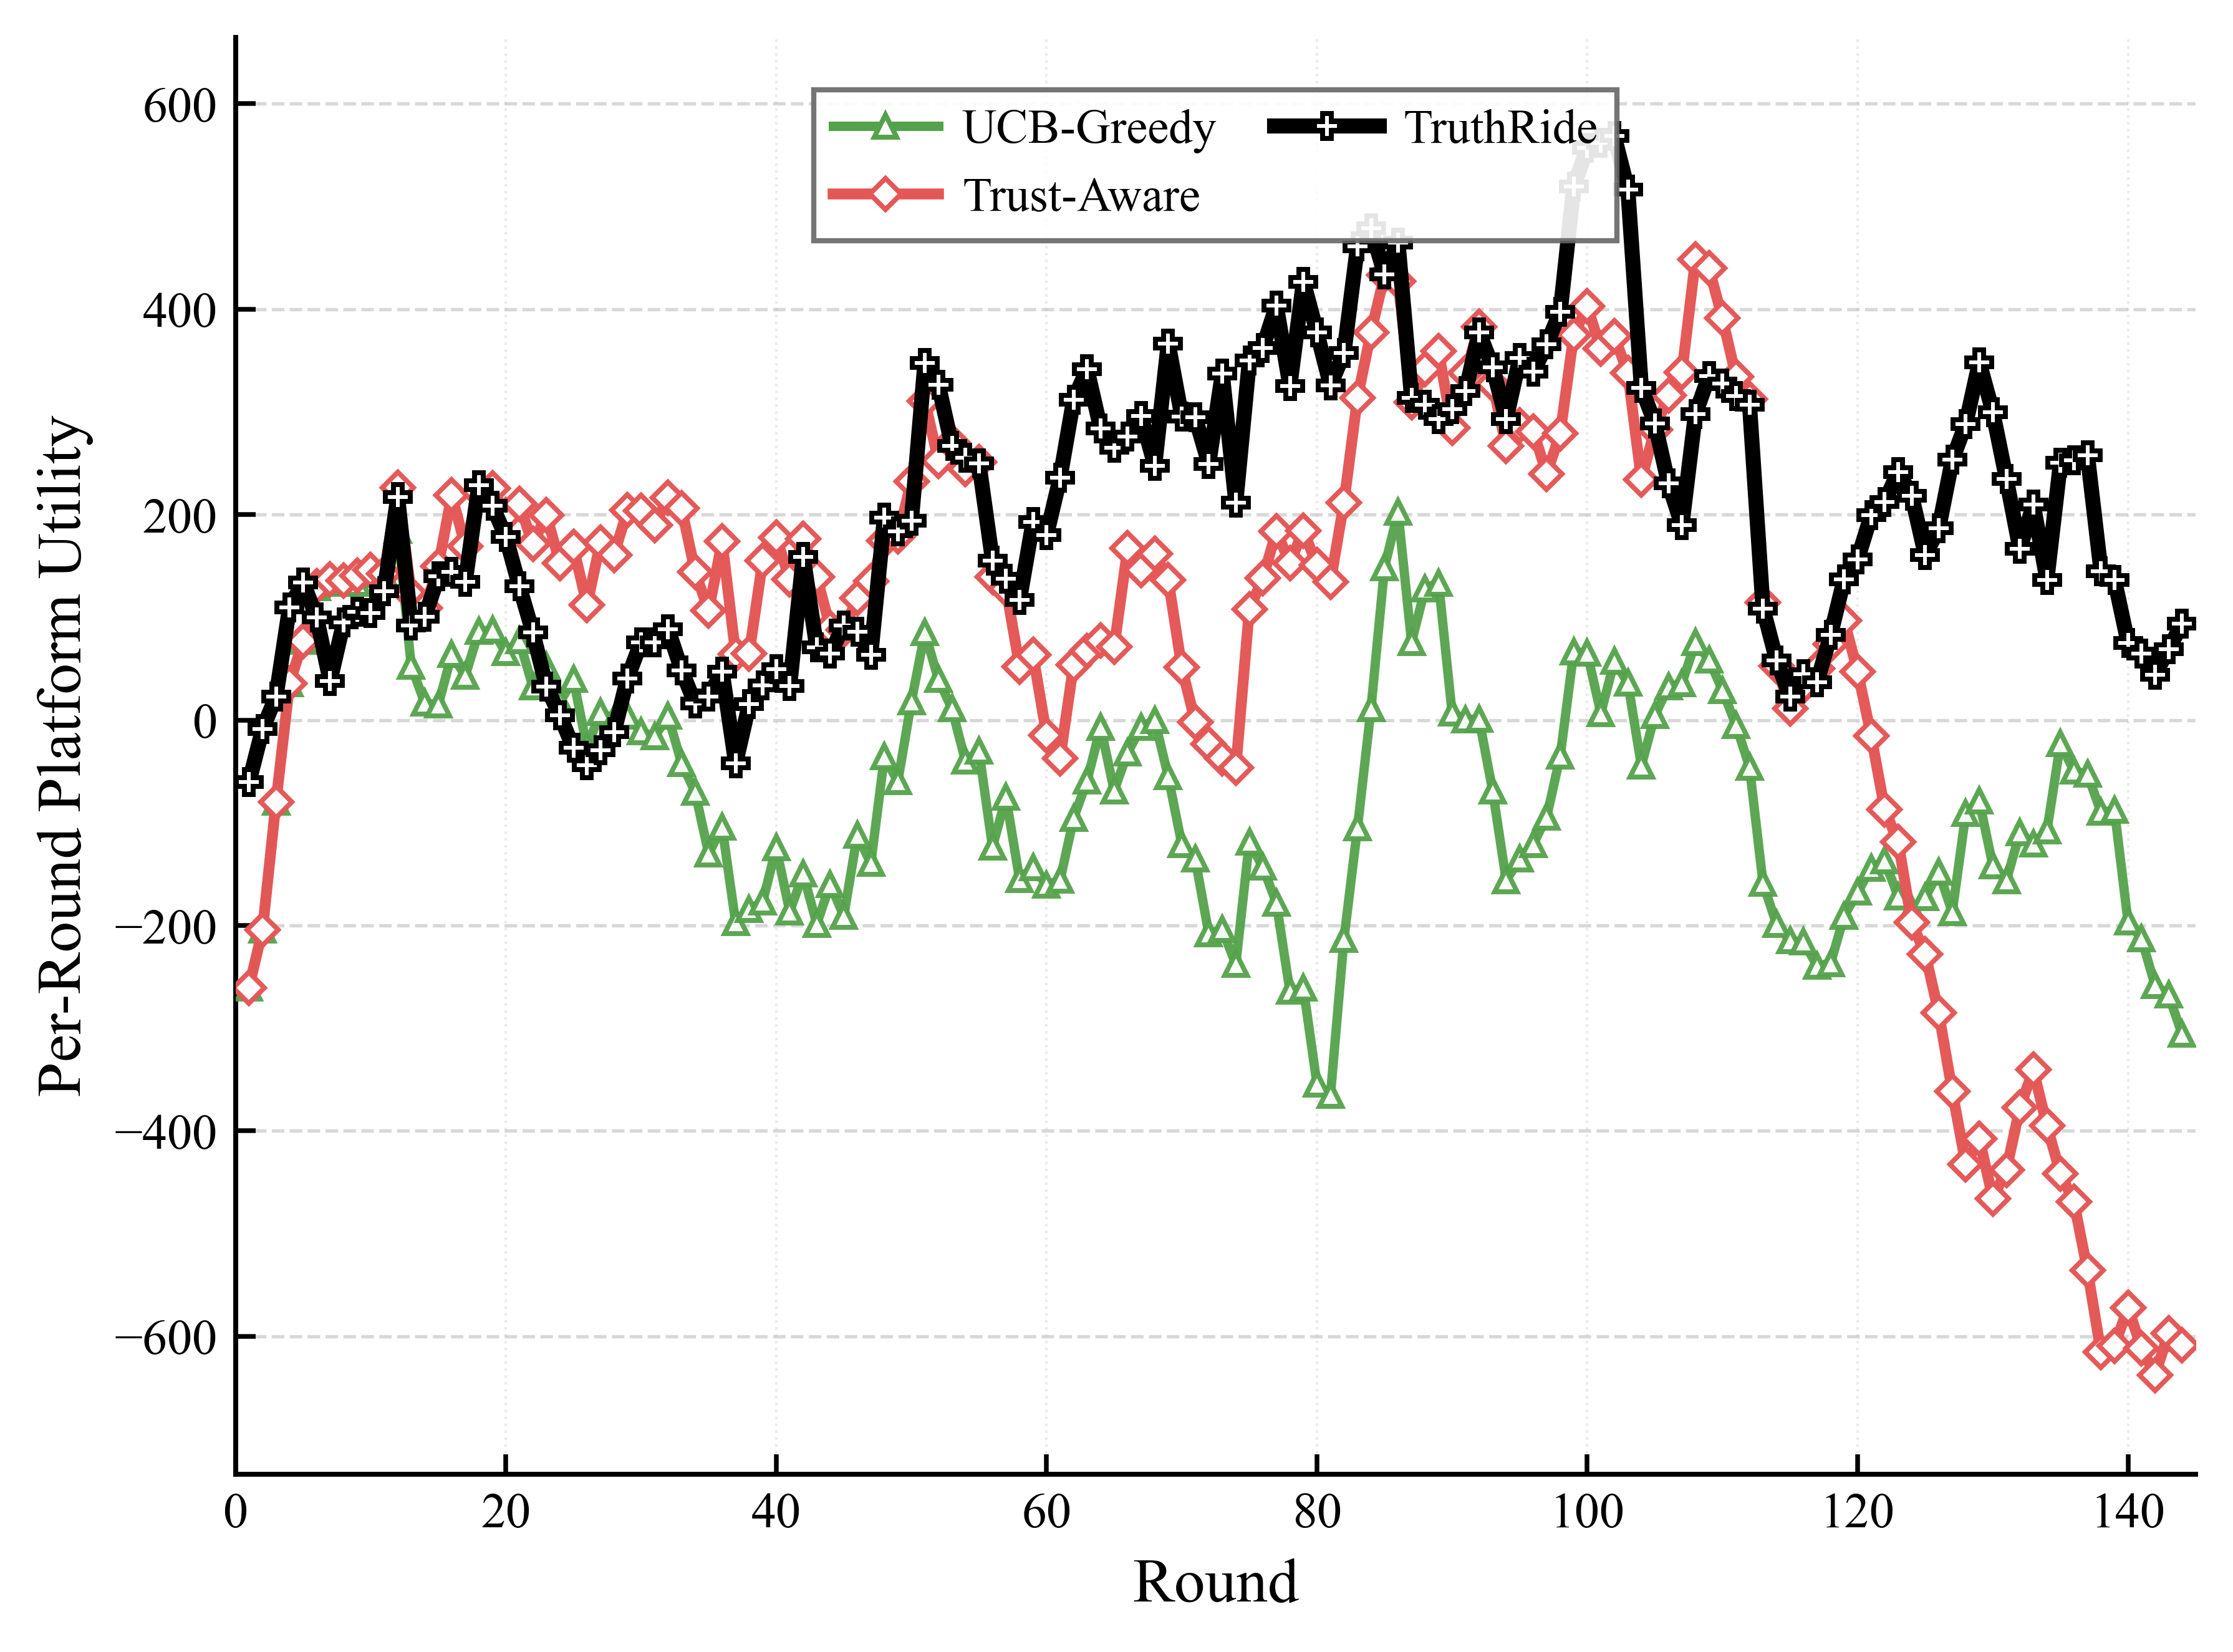

Values plotted in this chart, from the file beside it:
round, cmab, cmab_trust, truthride
1, -260.4, -260.4, -60.59
2, -204.3, -204.3, -8.931
3, -79.6, -79.6, 22.94
4, 35.46, 35.46, 109.7
5, 77.05, 77.05, 134.2
6, 129.3, 130.2, 100.1
7, 134.5, 136.9, 38
8, 133.3, 135.7, 95.11
9, 133.6, 140.3, 105.3
10, 141.8, 145.8, 104
11, 141.2, 142.2, 125.7
12, 185, 226.4, 216.8
13, 52.62, 122.7, 92.17
14, 16.71, 108.9, 100.3
15, 14.69, 149.8, 139.7
16, 63.99, 218.9, 144.3
17, 43.07, 169.1, 134.5
18, 86.37, 222, 228.6
19, 87.75, 225.4, 208.7
20, 65.75, 199.3, 178.4
21, 77.25, 210.2, 130.4
22, 32.35, 171.3, 85.15
23, 52.85, 199.8, 32.66
24, 17.52, 152.7, 4.449
25, 39.56, 168.5, -27.22
26, -26.48, 112, -43.69
27, 7.384, 173, -29.63
28, 1.139, 160.8, -12.05
29, 3.72, 204.3, 40.68
30, -11.38, 204.1, 75.76
31, -16.18, 189.6, 75.45
32, 3.865, 216.5, 88.54
33, -41.86, 206.3, 48.45
34, -69.92, 144.5, 16.07
35, -130, 106.3, 22.89
36, -104.1, 173.8, 47.29
37, -197.2, 64.06, -42.33
38, -184.5, 64.59, 15.25
39, -177, 155.1, 33.74
40, -124.2, 177.9, 49.43
41, -186.5, 137.3, 33.15
42, -149.7, 176.1, 158.6
43, -198.5, 139.6, 70.59
44, -159.7, 89.77, 64.48
45, -190.9, 87.78, 92.23
46, -111.8, 119, 85.89
47, -139.6, 135.1, 63.73
48, -35.75, 174.9, 197
49, -59.63, 178.8, 183.8
50, 17.91, 232.2, 193.8
51, 85.17, 310.6, 347.6
52, 39.62, 252.1, 326.5
53, 11.03, 270.7, 267.1
54, -39.99, 244.1, 255.5
55, -30.19, 251.4, 249.7
56, -123.5, 139.3, 155.5
57, -75.19, 128.1, 137.7
58, -154.9, 52.24, 116.8
59, -143.3, 63.74, 193
60, -160.5, -14.74, 180.1
... 84 more rows
